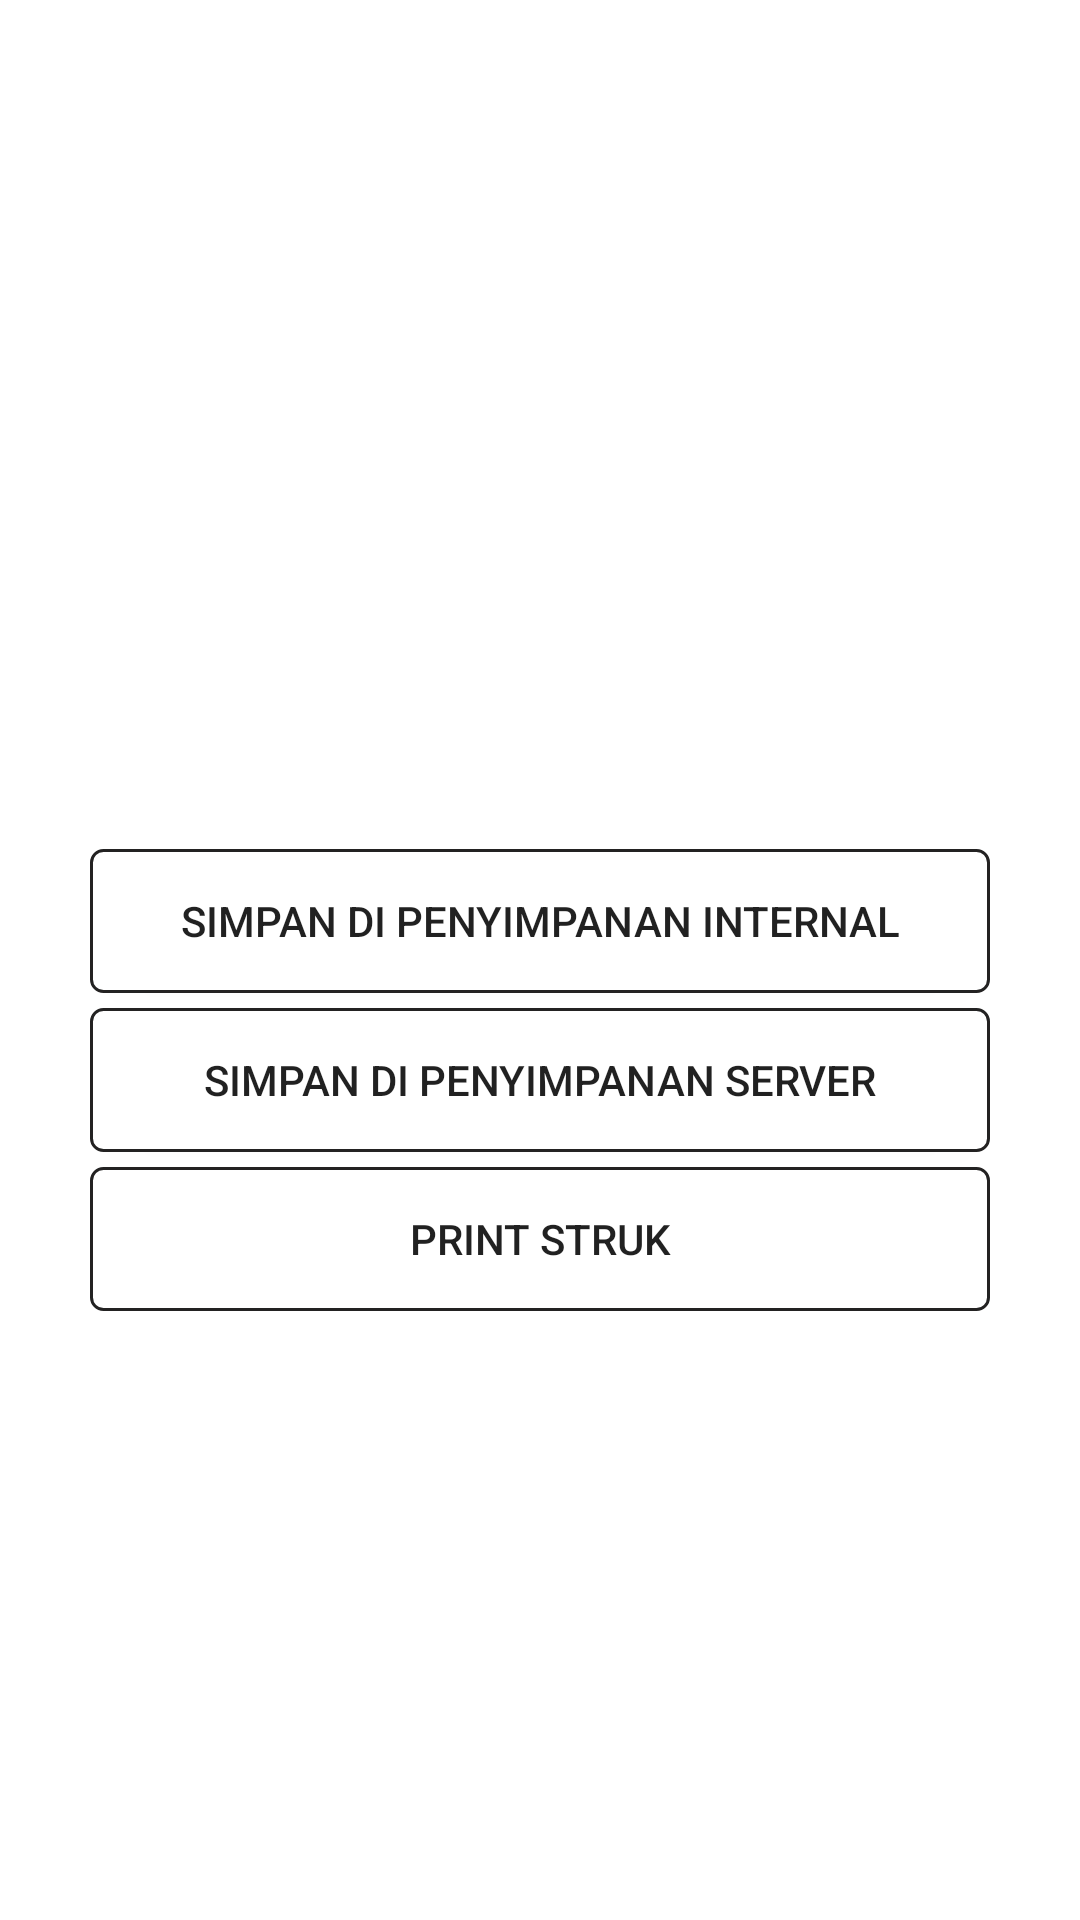

Write the Android layout XML for this screen, with the resource values it uses.
<!-- AndroidManifest.xml: application theme Theme.Ketagiahn -->
<!-- res/layout/view_custom_dialog.xml -->
<?xml version="1.0" encoding="utf-8"?>
<androidx.constraintlayout.widget.ConstraintLayout
    xmlns:android="http://schemas.android.com/apk/res/android"
    android:layout_width="match_parent"
    android:layout_height="match_parent">

    <LinearLayout
        android:layout_width="match_parent"
        android:layout_height="match_parent"
        android:gravity="center"
        android:orientation="vertical">

        <ImageView
            android:layout_width="70dp"
            android:layout_height="70dp"
            android:layout_marginBottom="10dp"
            android:background="@drawable/folder"/>
        <LinearLayout
            android:layout_width="300dp"
            android:layout_height="wrap_content"
            android:orientation="vertical">
            <Button
                android:id="@+id/btnoffline"
                android:layout_width="match_parent"
                android:layout_height="wrap_content"
                android:background="@drawable/edit_text_style"
                android:text="simpan di penyimpanan internal"/>
            <Button
                android:id="@+id/btnonline"
                android:layout_width="match_parent"
                android:layout_height="wrap_content"
                android:layout_marginTop="5dp"
                android:background="@drawable/edit_text_style"
                android:text="simpan di penyimpanan server"/>
            <Button
                android:id="@+id/btnprint"
                android:layout_width="match_parent"
                android:layout_height="wrap_content"
                android:layout_marginTop="5dp"
                android:background="@drawable/edit_text_style"
                android:text="print struk"/>
        </LinearLayout>
    </LinearLayout>
</androidx.constraintlayout.widget.ConstraintLayout>
<!-- resources referenced by this layout -->
<resources>
  <!-- drawable edit_text_style (drawable) -->
  <?xml version="1.0" encoding="utf-8"?>
  <selector xmlns:android="http://schemas.android.com/apk/res/android">
      <item>
          <shape android:shape="rectangle">
              <solid android:color="#ffffff"/>
              <corners android:radius="4dp" />
              <stroke
                  android:width="1dp"
                  android:color="#232222"/>
          </shape>
      </item>
  </selector>
  <style name="Theme.Ketagiahn" parent="Theme.MaterialComponents.DayNight.NoActionBar">
          
          <item name="colorPrimary">@color/hijau</item>
          <item name="colorPrimaryVariant">@color/hijaugelap</item>
          <item name="colorOnPrimary">@color/white</item>
          
          <item name="colorSecondary">@color/teal_200</item>
          <item name="colorSecondaryVariant">@color/teal_700</item>
          <item name="colorOnSecondary">@color/black</item>
          
          <item name="android:statusBarColor" tools:targetApi="l">?attr/colorPrimaryVariant</item>
          
      </style>
  <color name="hijau">#009688</color>
  <color name="hijaugelap">#016C62</color>
  <color name="white">#FFFFFFFF</color>
  <color name="teal_200">#FF03DAC5</color>
  <color name="teal_700">#FF018786</color>
  <color name="black">#FF000000</color>
</resources>
